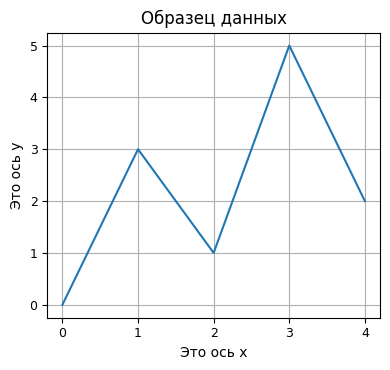

Here is the Python script that generated this plot:
DPI = 600   # разрешающая способность файла png: дисплей=300, публикация=600

from matplotlib import rcParams
rcParams['font.family']     = 'sans-serif'
rcParams['font.sans-serif'] = ['Ubuntu Condensed']
rcParams['figure.figsize']  = (4, 3.8)
rcParams['legend.fontsize'] = 10
rcParams['xtick.labelsize'] = 9
rcParams['ytick.labelsize'] = 9

# Эта программа выводит простой линейный график.
import matplotlib.pyplot as plt

def main():
    # Создать списки для координат X и Y каждой точки данных.
    x_coords = [0, 1, 2, 3, 4]
    y_coords = [0, 3, 1, 5, 2]

    # Построить линейный график.
    plt.plot(x_coords, y_coords)

    # Добавить заголовок.
    plt.title('Образец данных')

    # Добавить на оси описательные метки.
    plt.xlabel('Это ось x')
    plt.ylabel('Это ось y')

    # Добавить сетку.
    plt.grid(True)

    # Показать линейный график.
    plt.tight_layout()
    plt.savefig('07_02.png', dpi=DPI)
    plt.show()

# Вызвать главную функцию.
if __name__ == '__main__':
    main()